Run: headless pygame with SDL's dummy video driver; simulated clock (each Clock.tick advances the game by its frame time, no real sleeping); random seed 0; keys injected as events and as key.get_pressed() state; no mouse input.
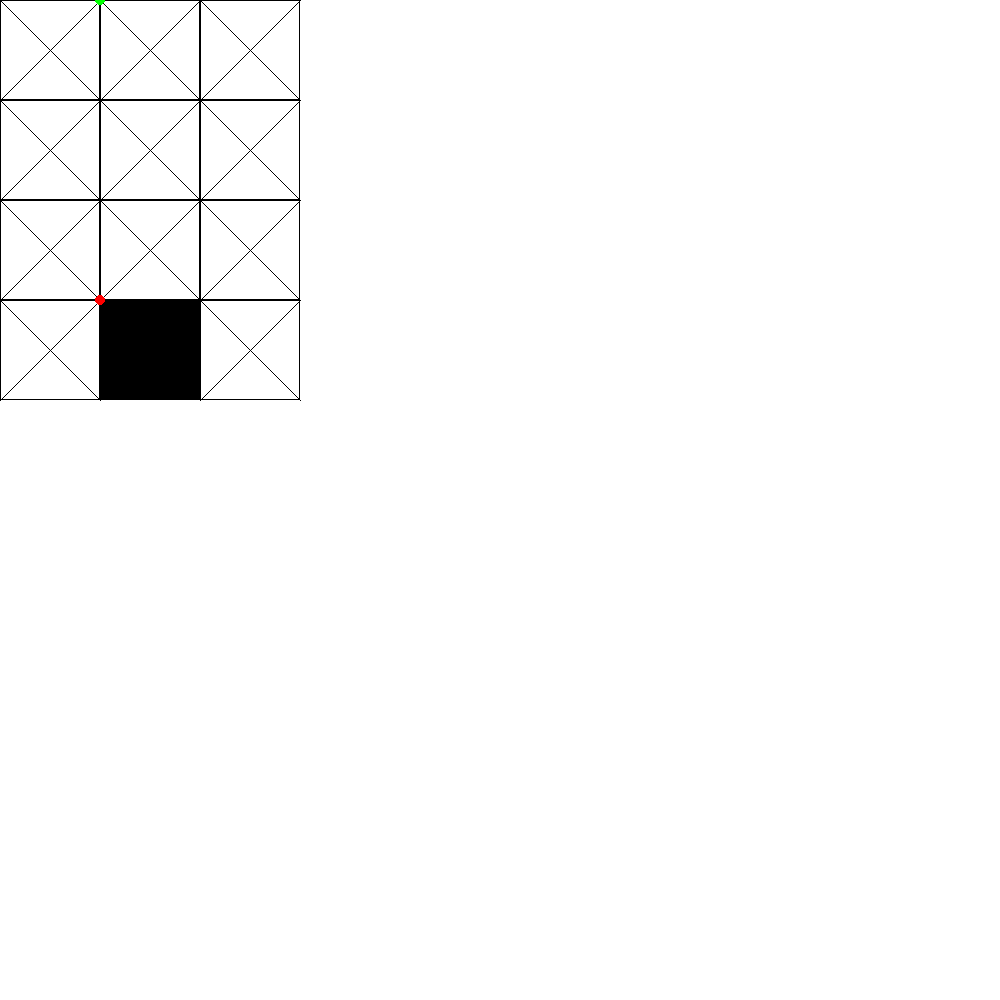
Frame 1 of 4 · flips 1–60 · no input
Frame 2 of 4 · flips 61–180 · tapped SPACE, RETURN · held RIGHT (→), D · screen unchanged from frame 1, image omitted
Frame 3 of 4 · flips 181–300 · held DOWN (↓), S · screen unchanged from frame 2, image omitted
Frame 4 of 4 · flips 301–420 · held LEFT (←), A, UP (↑), W · screen unchanged from frame 3, image omitted

The pygame program that drew these frames:

import pygame
import random

BLACK = (0, 0, 0)
WHITE = (255, 255, 255)
WINDOW_HEIGHT = 1000
WINDOW_WIDTH = 1000
ROWS = 400 #1000 
COLS = 300 #500 
BLOCKSIZE = 100 # 10

def main():
    global SCREEN
    randomBlockedSet = randomBlocked(ROWS, COLS, BLOCKSIZE) ## Check these numbers and make sure they match drawGrid
    randomStart = randomVertex(ROWS, COLS, BLOCKSIZE)
    randomEnd = randomVertex(ROWS, COLS, BLOCKSIZE)
    # ensuring end point is different than start point
    while (randomEnd==randomStart):
        randomEnd = randomVertex(ROWS, COLS, BLOCKSIZE)
    print(randomBlockedSet)
    print(randomStart)
    print(randomEnd)

    pygame.init()
    SCREEN = pygame.display.set_mode((WINDOW_WIDTH, WINDOW_HEIGHT))
    SCREEN.fill(WHITE)
    run = True
    while run:
        for event in pygame.event.get():
            if event.type == pygame.QUIT:
                run = False
        drawGrid(randomBlockedSet, randomStart, randomEnd)
        pygame.display.update()

def randomBlocked(rows, cols, blockSize): 
    blocked = set()
    numCells = int((rows/blockSize * cols/blockSize) * 0.1)
    for i in range(numCells): 
        randX = random.randrange(0, rows, blockSize)
        randY = random.randrange(0, cols, blockSize)
        pair = (randX, randY)
        blocked.add(pair)
    return blocked

def randomVertex(rows, cols, blockSize):
    randX = random.randrange(0, rows, blockSize)
    randY = random.randrange(0, cols, blockSize)
    pair = (randY, randX)
    return pair

def drawGrid(randomBlockedSet, randomStart, randomEnd):
    # print(randomBlockedSet)
    for y in range(0, COLS, BLOCKSIZE):
        for x in range(0, ROWS, BLOCKSIZE):
            rect = pygame.Rect(y, x, BLOCKSIZE, BLOCKSIZE)
            if((x, y) in randomBlockedSet):
                pygame.draw.rect(SCREEN, BLACK, rect)
            else: 
                pygame.draw.rect(SCREEN, BLACK, rect, 1)
            pygame.draw.line(SCREEN, BLACK, (y ,x), (y + BLOCKSIZE, x + BLOCKSIZE))
            pygame.draw.line(SCREEN, BLACK, (y + BLOCKSIZE, x), (y, x + BLOCKSIZE))
    
    #(r, g, b) is color, (x, y) is center, R is radius and w is the thickness of the circle border.
    pygame.draw.circle(SCREEN, (0,255,0), randomStart, 5, 5)
    pygame.draw.circle(SCREEN, (255,0,0), randomEnd, 5, 5) 
    
main()
